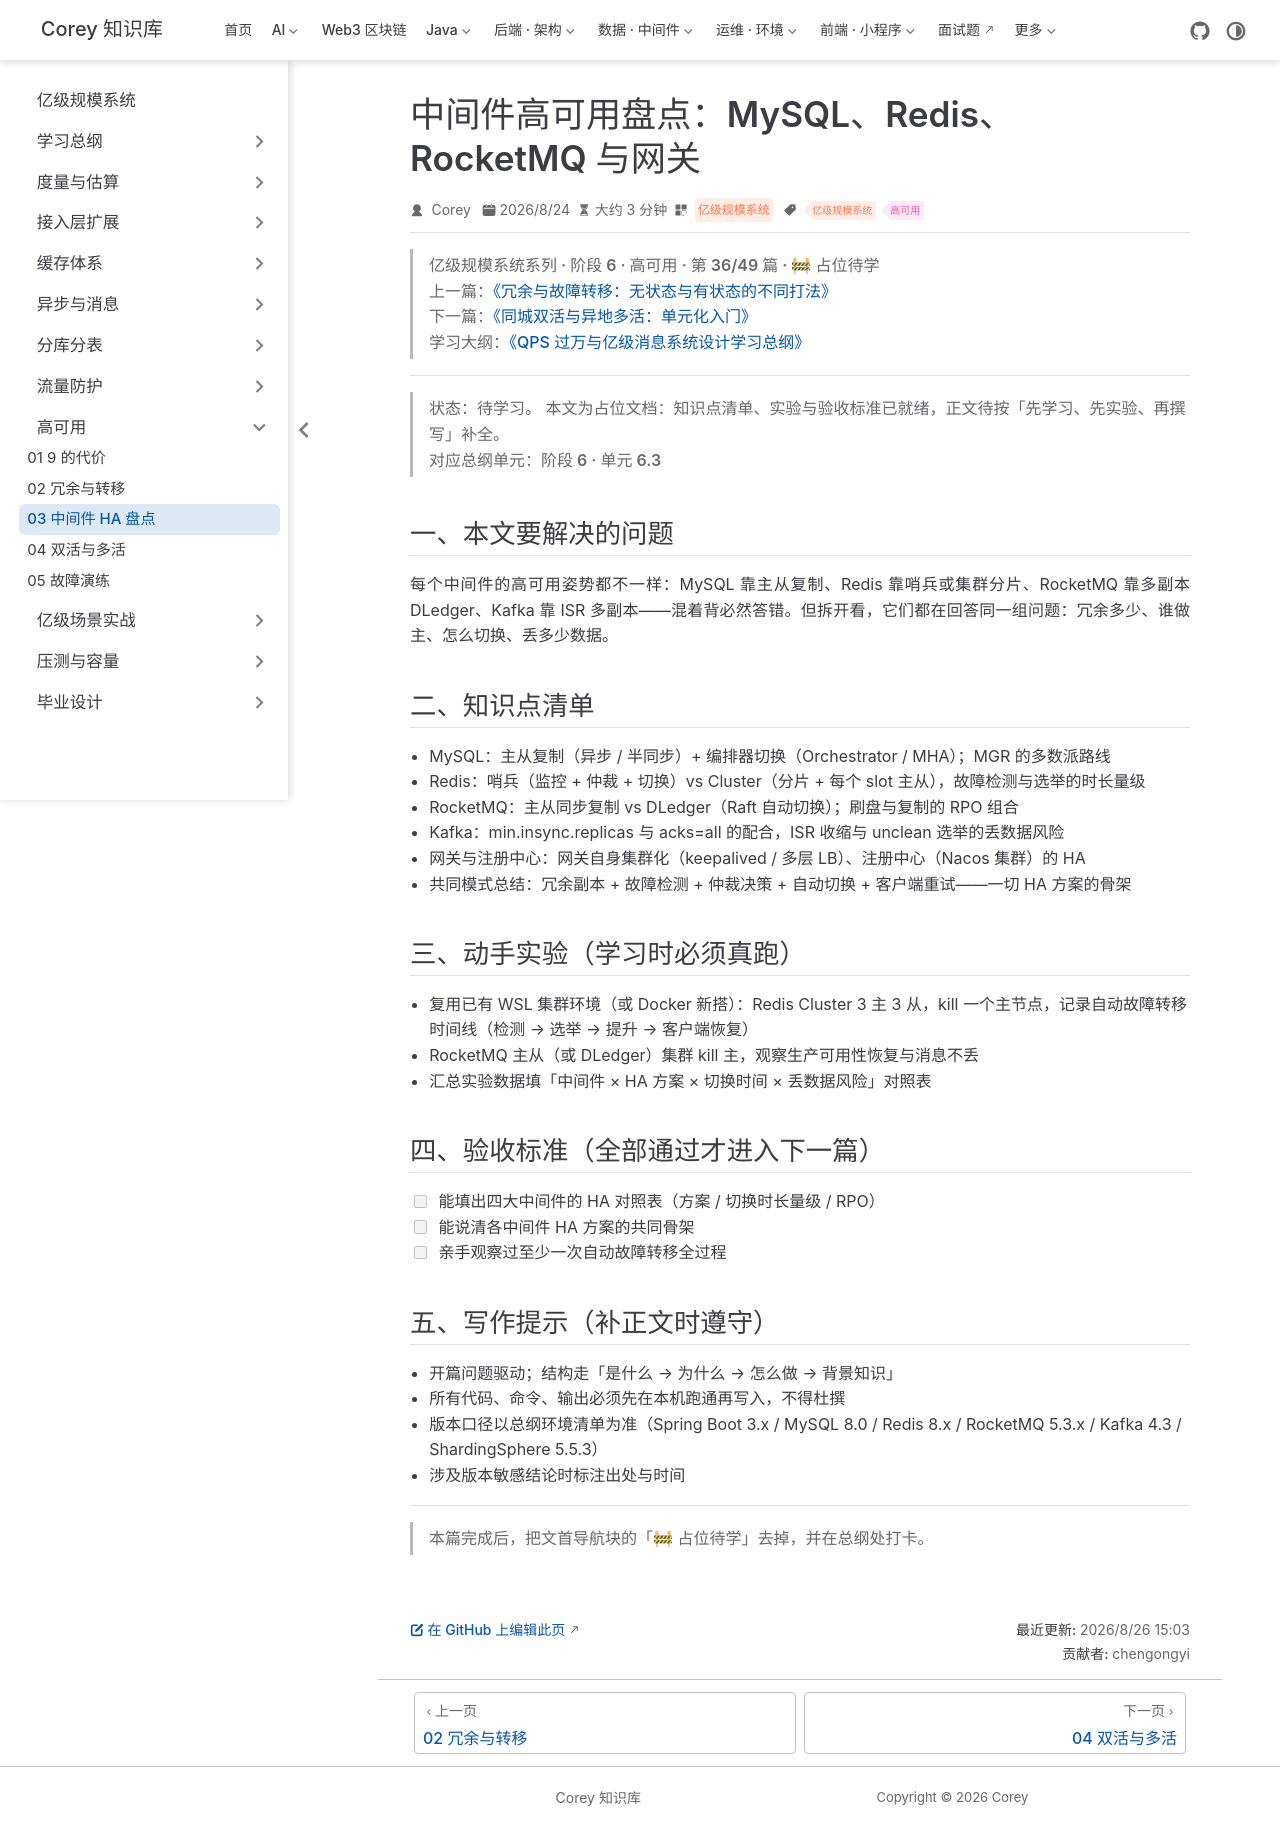

repository: code-corey/code-corey.github.io · page: 亿级规模系统/ha/ha-03-middleware-ha.html · generator: jekyll

---
title: "中间件高可用盘点：MySQL、Redis、RocketMQ 与网关"
sidebarGroup: "高可用"
shortTitle: "03 中间件 HA 盘点"
order: 36
date: 2026-08-24
category: "亿级规模系统"
tag:
  - "亿级规模系统"
  - "高可用"
description: "【占位待学】中间件高可用盘点：MySQL、Redis、RocketMQ 与网关——对应总纲阶段 6 · 单元 6.3。学完本篇应能：能填出四大中间件的 HA 对照表（方案 / 切换时长量级 / RPO）"
---

> **亿级规模系统系列 · 阶段 6 · 高可用 · 第 36/49 篇 · 🚧 占位待学**
> 上一篇：[《冗余与故障转移：无状态与有状态的不同打法》](/亿级规模系统/ha/ha-02-redundancy-failover)
> 下一篇：[《同城双活与异地多活：单元化入门》](/亿级规模系统/ha/ha-04-multi-idc)
> 学习大纲：[《QPS 过万与亿级消息系统设计学习总纲》](/亿级规模系统/roadmap/scale-00-roadmap)

---

> **状态：待学习。** 本文为占位文档：知识点清单、实验与验收标准已就绪，正文待按「先学习、先实验、再撰写」补全。
> 对应总纲单元：**阶段 6 · 单元 6.3**

## 一、本文要解决的问题

每个中间件的高可用姿势都不一样：MySQL 靠主从复制、Redis 靠哨兵或集群分片、RocketMQ 靠多副本 DLedger、Kafka 靠 ISR 多副本——混着背必然答错。但拆开看，它们都在回答同一组问题：冗余多少、谁做主、怎么切换、丢多少数据。

## 二、知识点清单

- MySQL：主从复制（异步 / 半同步）+ 编排器切换（Orchestrator / MHA）；MGR 的多数派路线
- Redis：哨兵（监控 + 仲裁 + 切换）vs Cluster（分片 + 每个 slot 主从），故障检测与选举的时长量级
- RocketMQ：主从同步复制 vs DLedger（Raft 自动切换）；刷盘与复制的 RPO 组合
- Kafka：min.insync.replicas 与 acks=all 的配合，ISR 收缩与 unclean 选举的丢数据风险
- 网关与注册中心：网关自身集群化（keepalived / 多层 LB）、注册中心（Nacos 集群）的 HA
- 共同模式总结：冗余副本 + 故障检测 + 仲裁决策 + 自动切换 + 客户端重试——一切 HA 方案的骨架

## 三、动手实验（学习时必须真跑）

- 复用已有 WSL 集群环境（或 Docker 新搭）：Redis Cluster 3 主 3 从，kill 一个主节点，记录自动故障转移时间线（检测 → 选举 → 提升 → 客户端恢复）
- RocketMQ 主从（或 DLedger）集群 kill 主，观察生产可用性恢复与消息不丢
- 汇总实验数据填「中间件 × HA 方案 × 切换时间 × 丢数据风险」对照表

## 四、验收标准（全部通过才进入下一篇）

- [ ] 能填出四大中间件的 HA 对照表（方案 / 切换时长量级 / RPO）
- [ ] 能说清各中间件 HA 方案的共同骨架
- [ ] 亲手观察过至少一次自动故障转移全过程

## 五、写作提示（补正文时遵守）

- 开篇问题驱动；结构走「是什么 → 为什么 → 怎么做 → 背景知识」
- 所有代码、命令、输出必须先在本机跑通再写入，不得杜撰
- 版本口径以总纲环境清单为准（Spring Boot 3.x / MySQL 8.0 / Redis 8.x / RocketMQ 5.3.x / Kafka 4.3 / ShardingSphere 5.5.3）
- 涉及版本敏感结论时标注出处与时间

---

> 本篇完成后，把文首导航块的「🚧 占位待学」去掉，并在总纲处打卡。
